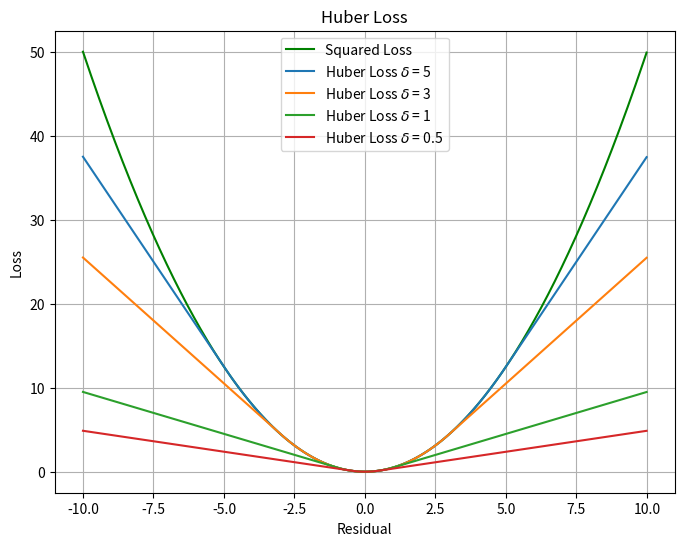

Write the Python code that produced this figure.
import matplotlib.pyplot as plt
import numpy as np


def huber_loss(r, delta):
    """Huber loss function, refer to wiki https://en.wikipedia.org/wiki/Huber_loss"""
    return (abs(r) <= delta) * r**2 / 2 + (abs(r) > delta) * delta * (abs(r) - delta / 2)


if __name__ == '__main__':
    fig = plt.figure('Huber Loss Function', figsize=(8, 6))
    x = np.arange(-10, 10, 0.01)
    plt.plot(x, x**2 / 2, 'g', label='Squared Loss')
    for d in (5, 3, 1, 0.5):
        plt.plot(x, huber_loss(x, d), label=f'Huber Loss $\delta$ = {d}')

    plt.grid(True)
    plt.xlabel('Residual')
    plt.ylabel('Loss')
    plt.title('Huber Loss')
    plt.legend()

    plt.show(block=True)
